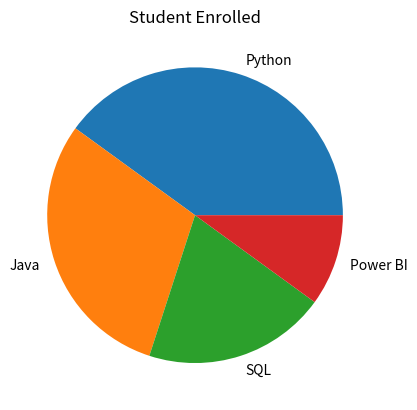

Python code for this plot:
import matplotlib.pyplot as plt

subject =["Python","Java","SQL","Power BI"]
students =[40,30,20,10]

plt.pie(students,labels=subject)
plt.title("Student Enrolled")
plt.show()
